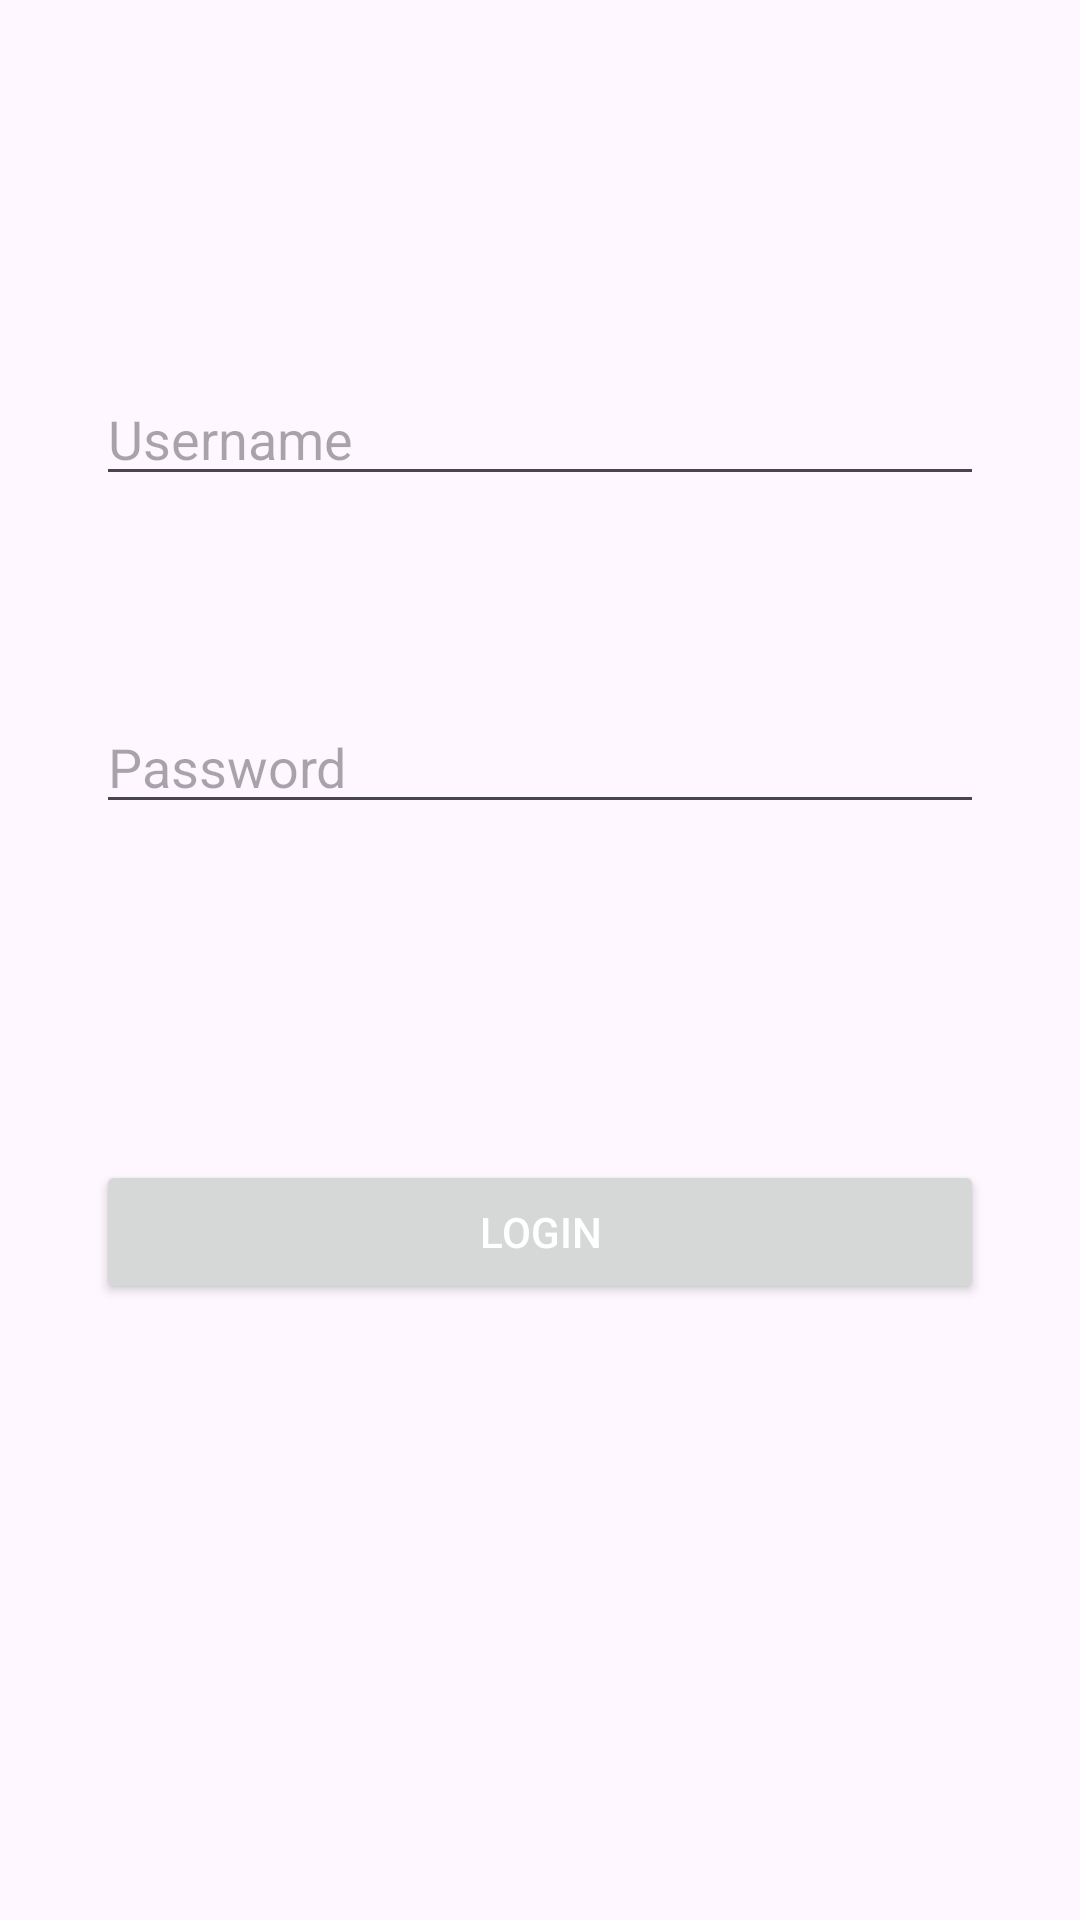

Here is an Android app screen rendered from its layout file. Give the layout XML and the strings, colors and styles it references.
<!-- AndroidManifest.xml: application theme Theme.MyApplicationD308 -->
<!-- res/layout/login_screen.xml -->
<?xml version="1.0" encoding="utf-8"?>
<androidx.constraintlayout.widget.ConstraintLayout xmlns:android="http://schemas.android.com/apk/res/android"
    xmlns:app="http://schemas.android.com/apk/res-auto"
    xmlns:tools="http://schemas.android.com/tools"
    android:layout_width="match_parent"
    android:layout_height="match_parent"
    tools:context=".LoginActivity">


    <EditText
        android:id="@+id/usernameEditText"
        android:layout_width="0dp"
        android:layout_height="wrap_content"
        android:layout_marginStart="32dp"
        android:layout_marginTop="124dp"
        android:layout_marginEnd="32dp"
        android:hint="Username"
        android:inputType="text"
        app:layout_constraintEnd_toEndOf="parent"
        app:layout_constraintHorizontal_bias="0.0"
        app:layout_constraintStart_toStartOf="parent"
        app:layout_constraintTop_toTopOf="parent" />

    <EditText
        android:id="@+id/passwordEditText"
        android:layout_width="0dp"
        android:layout_height="wrap_content"
        android:layout_marginStart="32dp"
        android:layout_marginTop="68dp"
        android:layout_marginEnd="32dp"
        android:hint="Password"
        android:inputType="textPassword"
        app:layout_constraintEnd_toEndOf="parent"
        app:layout_constraintHorizontal_bias="1.0"
        app:layout_constraintStart_toStartOf="parent"
        app:layout_constraintTop_toBottomOf="@id/usernameEditText" />

    <Button
        android:id="@+id/loginButton"
        android:layout_width="0dp"
        android:layout_height="wrap_content"
        android:layout_marginStart="32dp"
        android:layout_marginTop="112dp"
        android:layout_marginEnd="32dp"
        android:text="Login"
        android:shadowColor="#C272F4"
        android:textColorLink="#254FF3"
        android:textColor="#FFFFFF"
        app:layout_constraintEnd_toEndOf="parent"
        app:layout_constraintHorizontal_bias="0.0"
        app:layout_constraintStart_toStartOf="parent"
        app:layout_constraintTop_toBottomOf="@id/passwordEditText" />

    <TextView
        android:id="@+id/registerTextView"
        android:layout_width="wrap_content"
        android:layout_height="wrap_content"
        android:layout_marginTop="216dp"
        android:text="New user? Register here"
        android:textColor="#000000"
        android:shadowColor="#C272F4"
        android:textColorLink="#254FF3"
        app:layout_constraintEnd_toEndOf="parent"
        app:layout_constraintHorizontal_bias="0.498"
        app:layout_constraintStart_toStartOf="parent"
        app:layout_constraintTop_toBottomOf="@id/loginButton" />

</androidx.constraintlayout.widget.ConstraintLayout>
<!-- resources referenced by this layout -->
<resources>
  <style name="Theme.MyApplicationD308" parent="Base.Theme.MyApplicationD308" />
  <style name="Base.Theme.MyApplicationD308" parent="Theme.Material3.DayNight">
          
          
      </style>
</resources>
